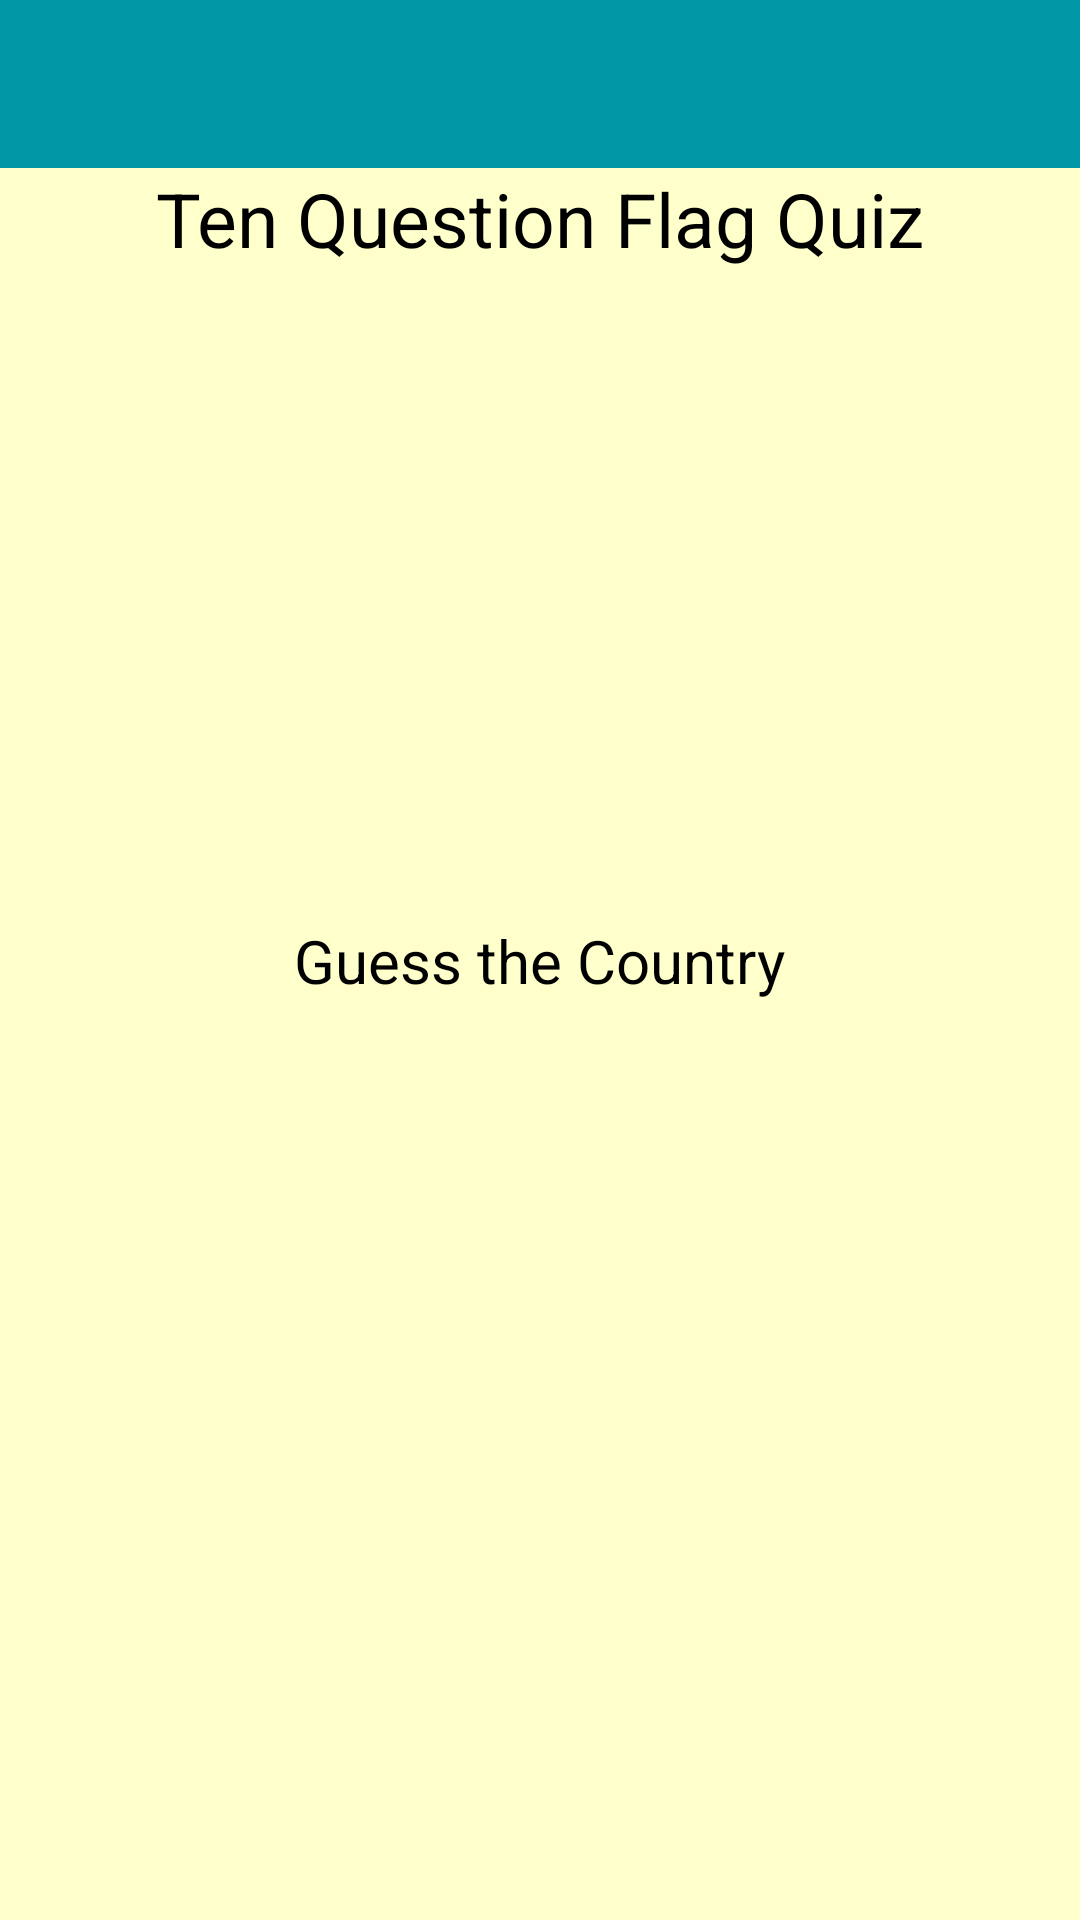

Android layout source for this screen:
<!-- AndroidManifest.xml: application theme LauncherTheme -->
<!-- res/layout/main.xml -->
<?xml version="1.0" encoding="utf-8"?>
<LinearLayout xmlns:android="http://schemas.android.com/apk/res/android"
    xmlns:app="http://schemas.android.com/apk/res-auto"
    android:id="@+id/linearLayout"
    android:layout_width="match_parent"
    android:layout_height="match_parent"
    android:background="@color/background_color"
    android:gravity="center_horizontal"
    android:orientation="vertical">

   <androidx.appcompat.widget.Toolbar
       android:id="@+id/tlbFlag"
       android:layout_width="match_parent"
       android:layout_height="wrap_content"
       android:background="?attr/colorPrimary"
       android:minHeight="?attr/actionBarSize"
       app:titleTextColor="@color/colorAccent" />

   <TextView android:id="@+id/titleTextView"
      android:layout_width="match_parent" 
      android:layout_height="wrap_content"
      android:layout_marginBottom="10dp" android:gravity="center"
      android:text="@string/quiz_title"
      android:textColor="@color/text_color" android:textSize="@dimen/title_size">
   </TextView>
   
   <TextView android:id="@+id/questionNumberTextView"
      android:layout_width="match_parent" 
      android:layout_height="wrap_content"
      android:layout_gravity="center" android:layout_marginBottom="10dp"
      android:layout_marginTop="10dp"
      android:gravity="center" android:textColor="@color/text_color"
      android:textSize="@dimen/text_size" />
      
   <ImageView android:id="@+id/flagImageView"
      android:layout_width="@dimen/flag_width"
      android:layout_height="@dimen/flag_height"
      android:adjustViewBounds="false"
      android:contentDescription="@string/flag"/>
      
   <TextView android:id="@+id/guessCountryTextView"
      android:layout_width="wrap_content" 
      android:layout_height="wrap_content"
      android:layout_marginBottom="10dp" android:layout_marginTop="10dp"
      android:text="@string/guess_country" 
      android:textColor="@color/text_color"
      android:textSize="@dimen/text_size" />
      
   <TableLayout android:id="@+id/buttonTableLayout" 
      android:layout_width="match_parent"
      android:layout_height="0dp"
      android:layout_weight="1" android:stretchColumns="0,1,2">
      <TableRow android:id="@+id/tableRow0" 
         android:layout_width="match_parent" 
         android:layout_height="wrap_content" 
         android:orientation="horizontal" />
      <TableRow android:id="@+id/tableRow1"
         android:layout_width="match_parent" 
         android:layout_height="wrap_content"
         android:orientation="horizontal" />
      <TableRow android:id="@+id/tableRow2"
         android:layout_width="match_parent" 
         android:layout_height="wrap_content"
         android:orientation="horizontal" />
   </TableLayout>
   
   <TextView android:id="@+id/answerTextView"
      android:layout_width="match_parent" 
      android:layout_height="wrap_content"
      android:layout_gravity="center"
      android:gravity="center" android:textSize="@dimen/answer_size"
      android:textStyle="bold" />
</LinearLayout>
<!-- resources referenced by this layout -->
<resources>
  <color name="background_color">#FFFFCC</color>
  <color name="colorAccent">#FFE082</color>
  <color name="text_color">#000000</color>
  <dimen name="answer_size">40sp</dimen>
  <dimen name="flag_height">150dp</dimen>
  <dimen name="flag_width">227dp</dimen>
  <dimen name="text_size">20sp</dimen>
  <dimen name="title_size">25sp</dimen>
  <string name="flag">Flag</string>
  <string name="guess_country">Guess the Country</string>
  <string name="quiz_title">Ten Question Flag Quiz</string>
  <style name="LauncherTheme" parent="Theme.AppCompat.Light.NoActionBar">
          <item name="colorPrimary">@color/colorPrimary</item>
          <item name="android:colorPrimaryDark">@color/colorPrimaryDark</item>
          <item name="android:colorAccent">@color/colorAccent</item>
          <item name="android:textColorPrimary">@color/colorTextPrimary</item>
          <item name="android:textColorSecondary">@color/colorTextPrimary</item>
      </style>
  <color name="colorPrimary">#0097a7</color>
  <color name="colorPrimaryDark">#006978</color>
  <color name="colorTextPrimary">#2D2A2E</color>
</resources>
